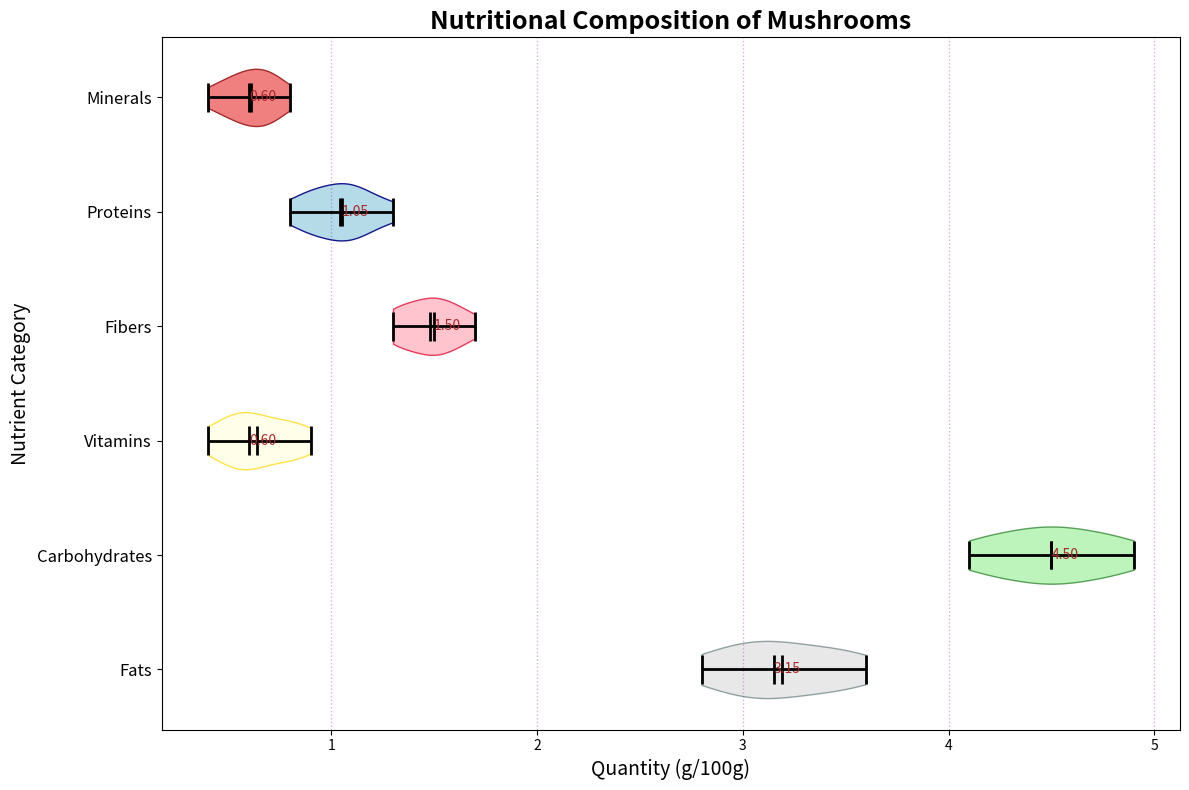

Write Python code to recreate this figure.
import matplotlib.pyplot as plt
import numpy as np

proteins = [3.1, 3.5, 2.8, 3.0, 3.2, 3.6, 3.4, 2.9, 3.3, 3.1]
carbohydrates = [4.5, 4.3, 4.9, 4.6, 4.4, 4.7, 4.2, 4.8, 4.1, 4.5]
fats = [0.5, 0.8, 0.6, 0.4, 0.7, 0.6, 0.5, 0.9, 0.8, 0.6]
fibers = [1.4, 1.5, 1.3, 1.6, 1.5, 1.4, 1.7, 1.3, 1.5, 1.6]
vitamins = [0.9, 1.1, 1.0, 0.8, 1.1, 1.2, 1.0, 0.9, 1.3, 1.1]
minerals = [0.5, 0.7, 0.6, 0.8, 0.5, 0.6, 0.7, 0.4, 0.7, 0.6]  # New data series

data = [proteins, carbohydrates, fats, fibers, vitamins, minerals]
nutrient_labels = ['Fats', 'Carbohydrates', 'Vitamins', 'Fibers', 'Proteins', 'Minerals']

fig, ax = plt.subplots(figsize=(12, 8))

violin_parts = ax.violinplot(data, vert=False, showmeans=True, showmedians=True)
colors = ['lightgrey', 'lightgreen', 'lightyellow', 'lightpink', 'lightblue', 'lightcoral']  # Added color
edge_colors = ['darkslategray', 'darkgreen', 'gold', 'crimson', 'navy', 'brown']             # Added edge color

for i, pc in enumerate(violin_parts['bodies']):
    pc.set_facecolor(colors[i])
    pc.set_edgecolor(edge_colors[i])
    pc.set_alpha(0.5 + i * 0.1)

for partname in ('cbars', 'cmins', 'cmaxes', 'cmedians', 'cmeans'):
    vp = violin_parts[partname]
    vp.set_edgecolor('black')
    vp.set_linewidth(2)

medians = [np.median(nutrient) for nutrient in data]
for i, median in enumerate(medians):
    plt.text(median, i + 1, f'{median:.2f}', verticalalignment='center', size=10, color='brown')

ax.set_title('Nutritional Composition of Mushrooms', fontsize=18, weight='bold')
ax.set_xlabel('Quantity (g/100g)', fontsize=14, style='italic')
ax.set_ylabel('Nutrient Category', fontsize=14, style='italic')
ax.set_yticks(range(1, len(data) + 1))
ax.set_yticklabels(nutrient_labels, fontsize=12)

ax.xaxis.grid(True, linestyle=':', linewidth=1, which='both', color='purple', alpha=0.3)

plt.tight_layout()

plt.show()
